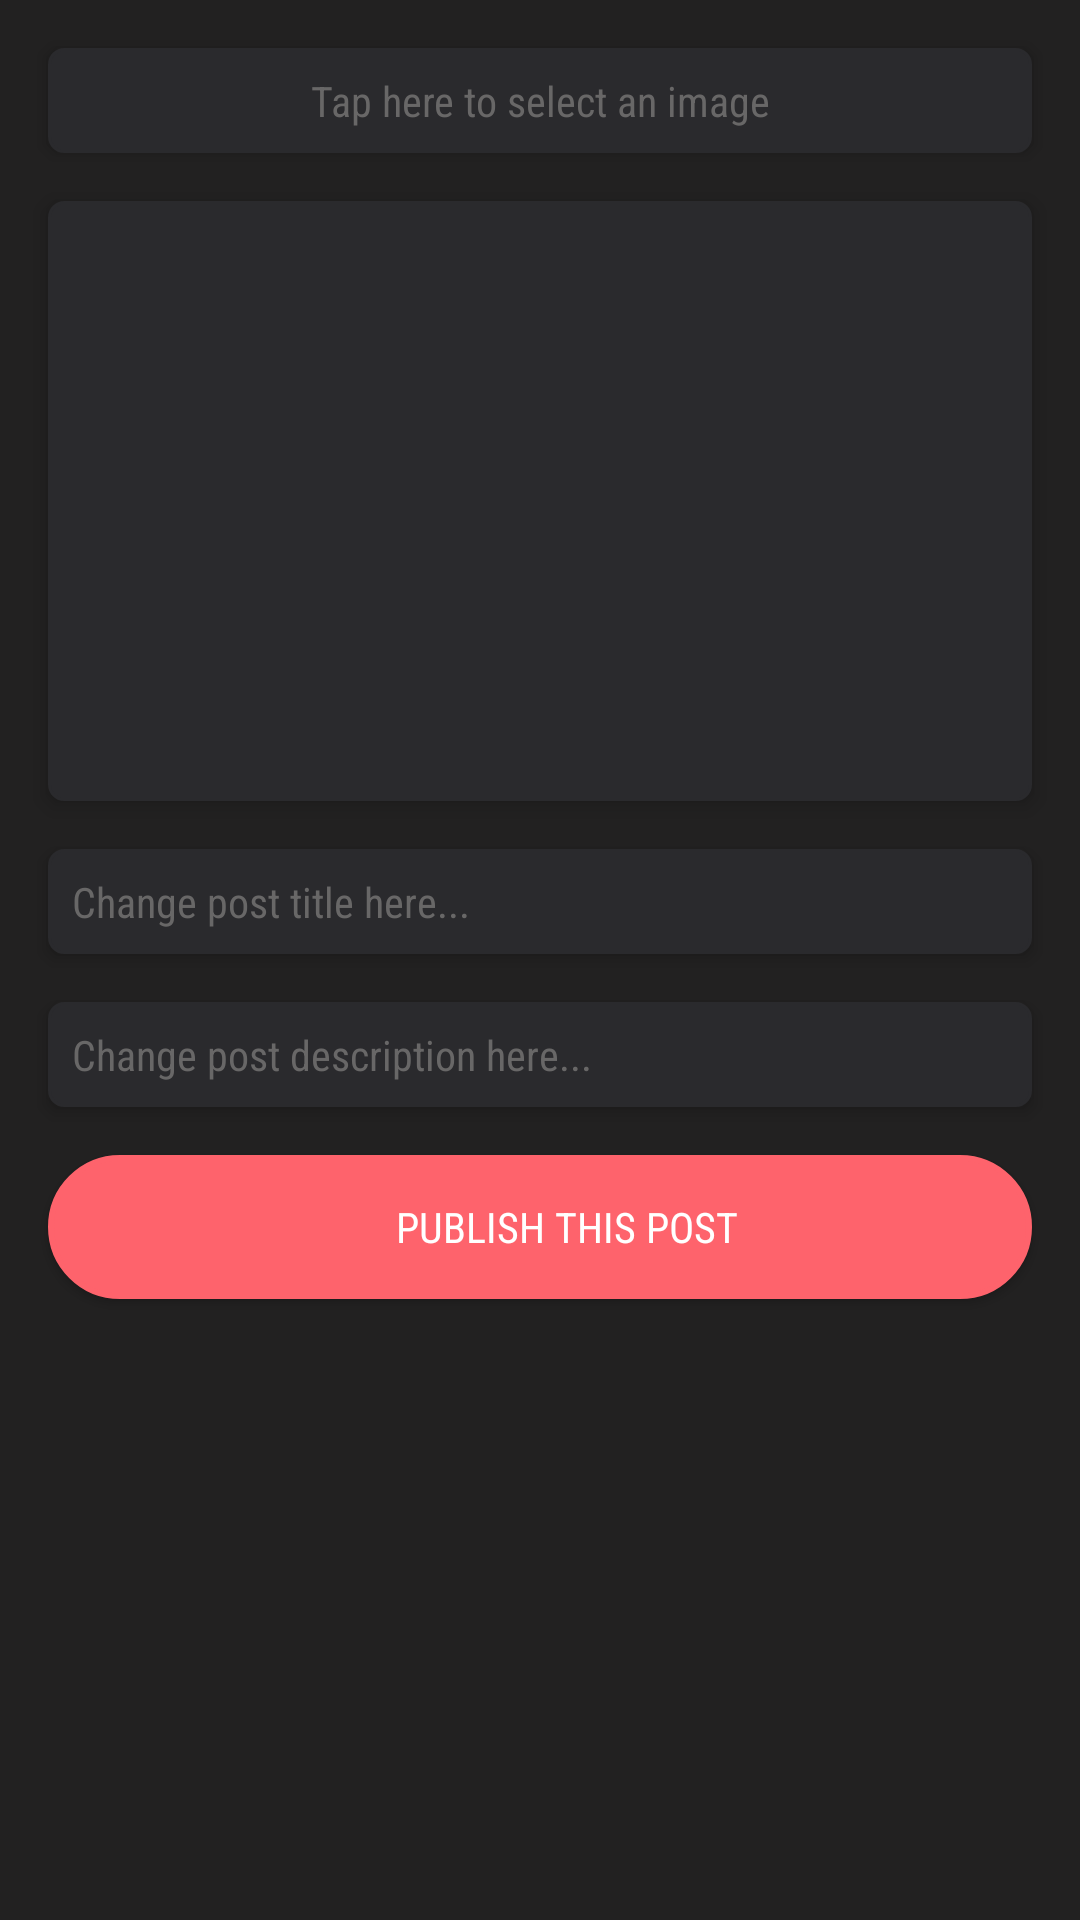

Android layout source for this screen:
<!-- AndroidManifest.xml: application theme AppTheme -->
<!-- res/layout/activity_edit_post.xml -->
<?xml version="1.0" encoding="utf-8"?>
<android.support.v4.widget.NestedScrollView xmlns:android="http://schemas.android.com/apk/res/android"
    android:layout_width="match_parent"
    android:layout_height="match_parent"
    android:background="@color/colorBackground">

    <LinearLayout
        android:layout_width="match_parent"
        android:layout_height="wrap_content"
        android:layout_margin="8dp"
        android:orientation="vertical">

        <TextView
            android:id="@+id/textViewSelectPostImage"
            android:layout_width="match_parent"
            android:layout_height="wrap_content"
            android:layout_margin="8dp"
            android:padding="8dp"
            android:layout_gravity="center"
            android:text="Tap here to select an image"
            android:gravity="center"
            android:background="@drawable/side_nav_bar"
            android:elevation="3dp"
            android:textColor="@color/colorHint"
            android:textAppearance="@style/TextAppearance.AppCompat.Small" />

        <ImageView
            android:id="@+id/imageViewPostImage"
            android:layout_width="match_parent"
            android:layout_height="200dp"
            android:scaleType="centerCrop"
            android:layout_margin="8dp"
            android:layout_gravity="center"
            android:gravity="center"
            android:background="@drawable/side_nav_bar"
            android:elevation="4dp" />

        <android.support.design.widget.TextInputEditText
            android:id="@+id/textViewPostName"
            android:layout_width="match_parent"
            android:layout_height="wrap_content"
            android:hint="Change post title here..."
            android:textColorHint="@color/colorHint"
            android:textAppearance="@style/TextAppearance.AppCompat.Small"
            android:textColor="@color/colorTextSecond"
            android:background="@drawable/side_nav_bar"
            android:elevation="3dp"
            android:padding="8dp"
            android:layout_margin="8dp"/>

        <android.support.design.widget.TextInputEditText
            android:id="@+id/blogTextViewPostDescription"
            android:layout_width="match_parent"
            android:layout_height="wrap_content"
            android:textAppearance="@style/TextAppearance.AppCompat.Small"
            android:padding="8dp"
            android:layout_margin="8dp"
            android:textColor="@color/colorTextSecond"
            android:background="@drawable/side_nav_bar"
            android:elevation="3dp"
            android:hint="Change post description here..."
            android:textColorHint="@color/colorHint"/>

        <Button
            android:id="@+id/buttonSavePost"
            android:layout_width="match_parent"
            android:layout_height="wrap_content"
            android:layout_gravity="center"
            android:layout_margin="8dp"
            android:background="@drawable/button_ripple_effect"
            android:drawableRight="@drawable/ic_add_contact_24dp"
            android:drawableTint="@color/colorTextFirst"
            android:enabled="true"
            android:paddingLeft="20dp"
            android:text="Publish this post"
            android:textColor="@color/colorTextFirst" />

    </LinearLayout>

</android.support.v4.widget.NestedScrollView>
<!-- resources referenced by this layout -->
<resources>
  <color name="colorBackground">#222121</color>
  <color name="colorHint">#686767</color>
  <color name="colorTextFirst">#FFFFFF</color>
  <color name="colorTextSecond">#23E6D5</color>
  <!-- drawable button_ripple_effect (drawable) -->
  <?xml version="1.0" encoding="utf-8"?>
  <ripple xmlns:android="http://schemas.android.com/apk/res/android"
      android:color="@color/colorButtonRipple">
  
      <item android:drawable="@drawable/button_login"/>
  
  </ripple>
  <!-- drawable side_nav_bar (drawable) -->
  <shape xmlns:android="http://schemas.android.com/apk/res/android"
      android:shape="rectangle">
  
      <stroke android:color="@color/colorBackgroundLight" android:width="1dp" />
      <corners android:radius="5dp" />
      <solid android:color="@color/colorBackgroundLight" />
  
  </shape>
  <style name="AppTheme" parent="Theme.AppCompat.Light.DarkActionBar">
          
          <item name="colorPrimary">@color/colorPrimary</item>
          <item name="colorPrimaryDark">@color/colorPrimaryDark</item>
          <item name="colorAccent">@color/colorAccent</item>
          <item name="android:fontFamily">sans-serif-condensed</item>
      </style>
  <color name="colorButtonRipple">#78161c</color>
  <!-- drawable button_login (drawable) -->
  <?xml version="1.0" encoding="utf-8"?>
  <shape
      xmlns:android="http://schemas.android.com/apk/res/android">
      <stroke
          android:width="2dp"
          android:color="@color/colorButtonEnabled" />
      <corners
          android:radius="25dp"/>
  
      <padding
          android:left="2dp"
          android:right="2dp"
          android:top="2dp"
          android:bottom="2dp"/>
  
      <solid android:color="@color/colorButtonEnabled" />
  </shape>
  <color name="colorBackgroundLight">#2A2A2D</color>
  <color name="colorPrimary">#222121</color>
  <color name="colorPrimaryDark">#222121</color>
  <color name="colorAccent">#2A2A2D</color>
  <color name="colorButtonEnabled">#fe636c</color>
</resources>
